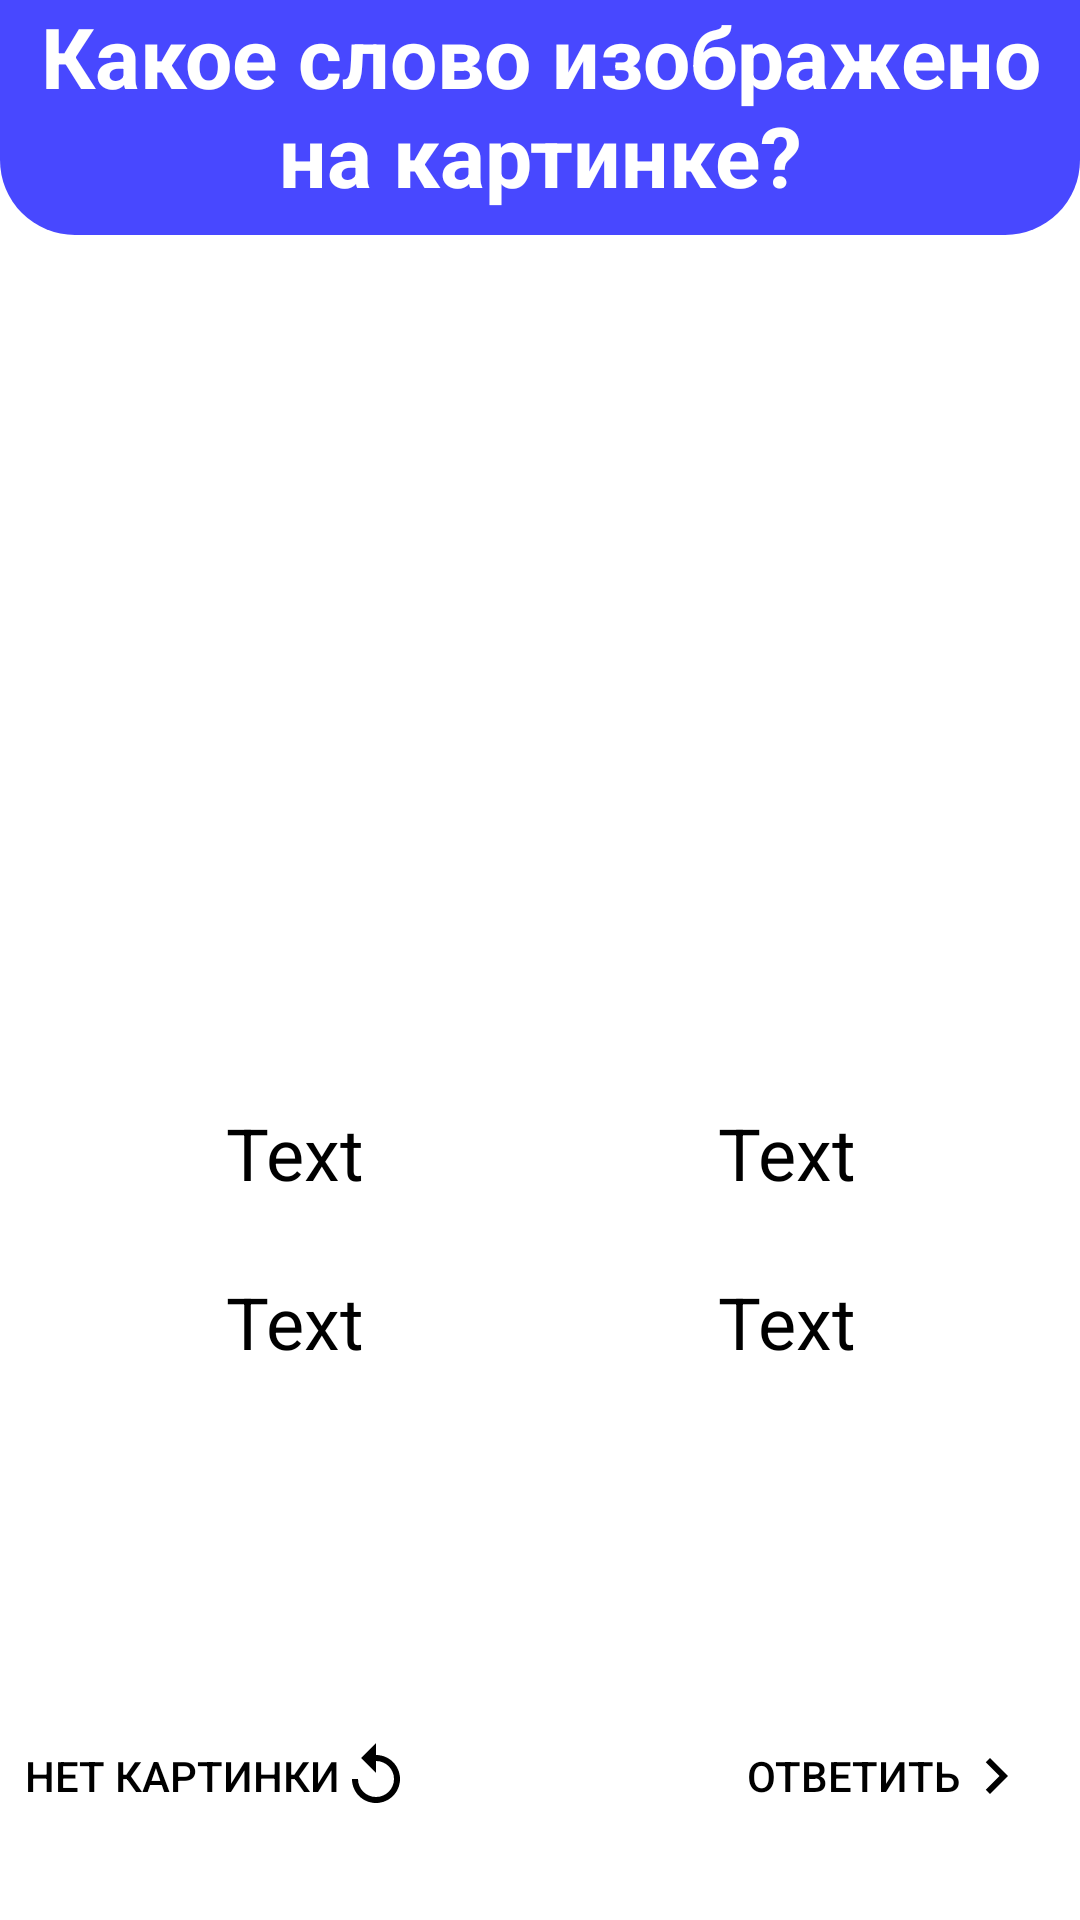

Write the Android layout XML for this screen, with the resource values it uses.
<!-- AndroidManifest.xml: application theme Theme.MyWords -->
<!-- res/layout/fragment_second.xml -->
<?xml version="1.0" encoding="utf-8"?>
<androidx.constraintlayout.widget.ConstraintLayout xmlns:android="http://schemas.android.com/apk/res/android"
    xmlns:app="http://schemas.android.com/apk/res-auto"
    xmlns:tools="http://schemas.android.com/tools"
    android:layout_width="match_parent"
    android:layout_height="match_parent"
    tools:context=".teachfragments.SecondFragment" >

    <TextView
        android:id="@+id/textView8"
        android:layout_width="0dp"
        android:layout_height="wrap_content"
        android:text="Какое слово изображено на картинке?"
        style="@style/StyleTextViewTitle"
        app:layout_constraintEnd_toEndOf="parent"
        app:layout_constraintStart_toStartOf="parent"
        app:layout_constraintTop_toTopOf="parent" />

    <ImageView
        android:id="@+id/translatable_image_word_fs"
        android:layout_width="0dp"
        android:layout_height="225dp"
        android:layout_marginTop="8dp"
        android:src="@drawable/ic_photo_standard"
        app:layout_constraintEnd_toEndOf="parent"
        app:layout_constraintStart_toStartOf="parent"
        app:layout_constraintTop_toBottomOf="@+id/textView8" />

    <TextView
        android:id="@+id/translatable_word_fs"
        android:layout_width="wrap_content"
        android:layout_height="wrap_content"
        android:layout_marginStart="8dp"
        android:layout_marginEnd="8dp"
        android:text="Text"
        android:textAlignment="center"
        android:textColor="@color/black"
        android:textSize="36sp"
        android:visibility="invisible"
        app:layout_constraintBottom_toBottomOf="@+id/translatable_image_word_fs"
        app:layout_constraintEnd_toEndOf="parent"
        app:layout_constraintStart_toStartOf="parent"
        app:layout_constraintTop_toBottomOf="@+id/textView8" />

    <LinearLayout
        android:layout_width="match_parent"
        android:layout_height="wrap_content"
        android:layout_marginStart="16dp"
        android:layout_marginTop="16dp"
        android:layout_marginEnd="16dp"
        android:layout_marginBottom="32dp"
        android:gravity="center"
        android:orientation="vertical"
        app:layout_constraintBottom_toTopOf="@+id/reply_fs"
        app:layout_constraintEnd_toEndOf="parent"
        app:layout_constraintStart_toStartOf="parent"
        app:layout_constraintTop_toBottomOf="@+id/translatable_image_word_fs"
        app:layout_constraintVertical_bias="0.3">

        <LinearLayout
            android:layout_width="match_parent"
            android:layout_height="wrap_content"
            android:layout_weight="1"
            android:gravity="center"
            android:orientation="horizontal">

            <TextView
                android:id="@+id/answer_one_fs"
                style="@style/StyleTextViewAnswer"
                android:layout_width="match_parent"
                android:layout_height="wrap_content"
                android:layout_weight="1" />

            <TextView
                android:id="@+id/answer_two_fs"
                style="@style/StyleTextViewAnswer"
                android:layout_width="match_parent"
                android:layout_height="wrap_content"
                android:layout_weight="1" />
        </LinearLayout>

        <LinearLayout
            android:layout_width="match_parent"
            android:layout_height="wrap_content"
            android:layout_weight="1"
            android:gravity="center"
            android:orientation="horizontal">

            <TextView
                android:id="@+id/answer_three_fs"
                style="@style/StyleTextViewAnswer"
                android:layout_width="match_parent"
                android:layout_height="wrap_content"
                android:layout_weight="1" />

            <TextView
                android:id="@+id/answer_four_fs"
                style="@style/StyleTextViewAnswer"
                android:layout_width="match_parent"
                android:layout_height="wrap_content"

                android:layout_weight="1" />
        </LinearLayout>
    </LinearLayout>

    <Button
        android:id="@+id/reply_fs"
        android:layout_width="wrap_content"
        android:layout_height="wrap_content"
        android:layout_marginEnd="16dp"
        android:layout_marginBottom="24dp"
        android:background="#00FFFFFF"
        android:drawableEnd="@drawable/ic_navigate_next"
        android:text="@string/reply"
        android:textColor="@color/black"
        app:iconTint="@color/black"
        app:layout_constraintBottom_toBottomOf="parent"
        app:layout_constraintEnd_toEndOf="parent" />

    <Button
        android:id="@+id/change_data_fs"
        android:layout_width="wrap_content"
        android:layout_height="wrap_content"
        android:layout_marginStart="8dp"
        android:layout_marginBottom="24dp"
        android:background="#00FFFFFF"
        android:drawableEnd="@drawable/ic_replay"
        android:text="@string/no_picture"
        android:textColor="@color/black"
        app:iconTint="@color/black"
        app:layout_constraintBottom_toBottomOf="parent"
        app:layout_constraintStart_toStartOf="parent" />
</androidx.constraintlayout.widget.ConstraintLayout>
<!-- resources referenced by this layout -->
<resources>
  <color name="black">#FF000000</color>
  <!-- drawable ic_navigate_next (drawable) -->
  <vector xmlns:android="http://schemas.android.com/apk/res/android"
      android:width="24dp"
      android:height="24dp"
      android:viewportWidth="24"
      android:viewportHeight="24"
      >
    <path
        android:fillColor="@color/black"
        android:pathData="M10,6L8.59,7.41 13.17,12l-4.58,4.59L10,18l6,-6z"/>
  </vector>
  <!-- drawable ic_replay (drawable) -->
  <vector xmlns:android="http://schemas.android.com/apk/res/android"
      android:width="24dp"
      android:height="24dp"
      android:viewportWidth="24"
      android:viewportHeight="24"
      >
    <path
        android:fillColor="@color/black"
        android:pathData="M12,5V1L7,6l5,5V7c3.31,0 6,2.69 6,6s-2.69,6 -6,6 -6,-2.69 -6,-6H4c0,4.42 3.58,8 8,8s8,-3.58 8,-8 -3.58,-8 -8,-8z"/>
  </vector>
  <string name="no_picture">Нет картинки</string>
  <string name="reply">Ответить</string>
  <style name="StyleTextViewAnswer" parent="Widget.AppCompat.TextView">
          <item name="android:textAlignment">center</item>
          <item name="android:textColor">@drawable/press_behavior</item>
          <item name="android:layout_margin">8dp</item>
          <item name="android:text">Text</item>
          <item name="android:clickable">true</item>
          <item name="android:padding">4dp</item>
          <item name="android:textSize">24dp</item>
      </style>
  <style name="StyleTextViewTitle" parent="Widget.AppCompat.TextView">
          <item name="android:textSize">28sp</item>
          <item name="android:paddingBottom">8dp</item>
          <item name="android:textColor">@color/white</item>
          <item name="android:background">@drawable/background_title_tv</item>
          <item name="android:textAlignment">center</item>
          <item name="android:textStyle">bold</item>
          <item name="android:paddingHorizontal">8dp</item>
      </style>
  <style name="Theme.MyWords" parent="Theme.MaterialComponents.Light.NoActionBar">
          <item name="colorPrimary">@color/purple_500</item>
  
          <item name="colorPrimaryDark">@color/purple_700</item>
  
          <item name="colorAccent">@color/teal_700</item>
  
      </style>
  <!-- drawable press_behavior (drawable) -->
  <?xml version="1.0" encoding="utf-8"?>
  <selector xmlns:android="http://schemas.android.com/apk/res/android">
      <item android:state_pressed="true" android:color="#7F7F7F"/>
      <item android:state_pressed="false" android:color="@color/black"/>
  </selector>
  <color name="white">#FFFFFFFF</color>
  <!-- drawable background_title_tv (drawable) -->
  <?xml version="1.0" encoding="utf-8"?>
  <shape xmlns:android="http://schemas.android.com/apk/res/android"
      android:shape="rectangle">
      <corners android:bottomLeftRadius="25dp"
          android:bottomRightRadius="25dp"/>
      <solid android:color="@color/purple_500"/>
  </shape>
  <color name="purple_500">#4848FF</color>
  <color name="purple_700">#4F00FA</color>
  <color name="teal_700">#FF018786</color>
</resources>
